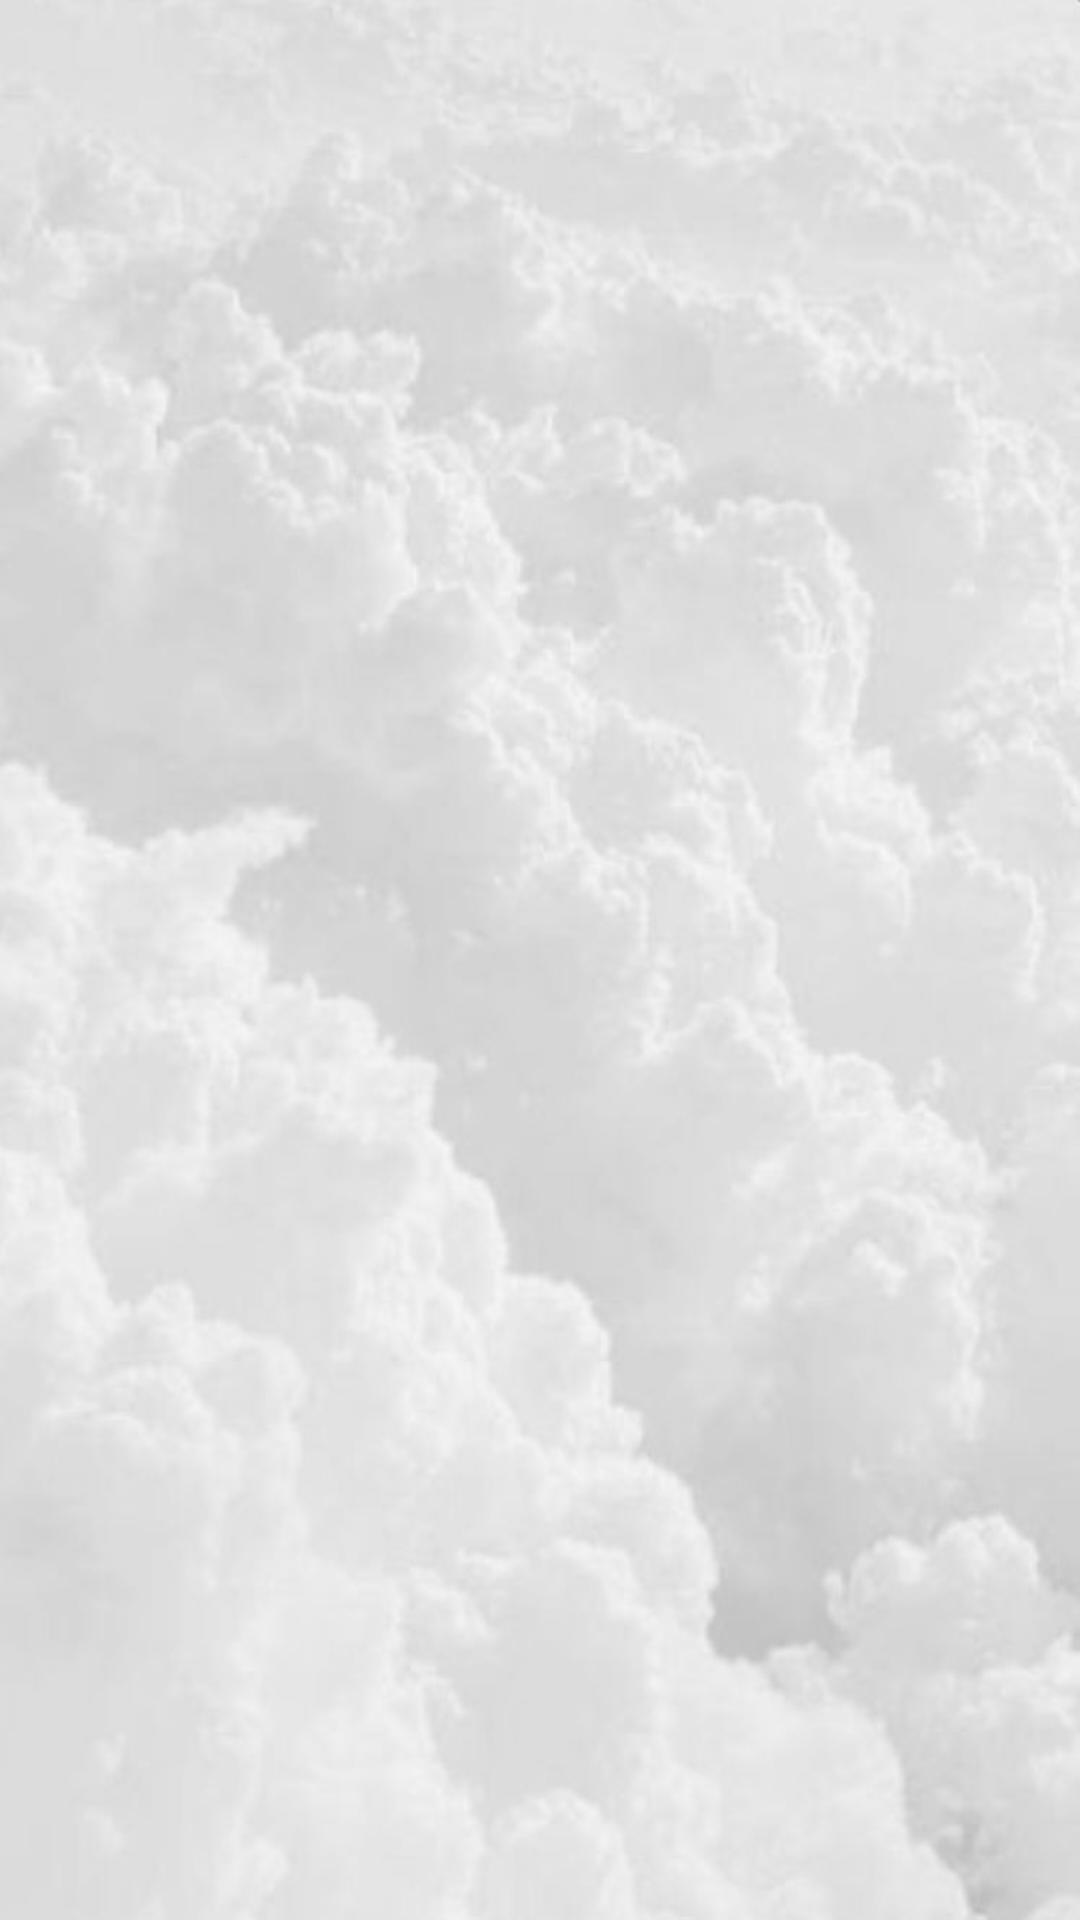

Write the Android layout XML for this screen, with the resource values it uses.
<!-- AndroidManifest.xml: application theme Base.Theme.NewLogin -->
<!-- res/layout/activity_splash_screen.xml -->
<?xml version="1.0" encoding="utf-8"?>
<RelativeLayout xmlns:android="http://schemas.android.com/apk/res/android"
    xmlns:app="http://schemas.android.com/apk/res-auto"
    xmlns:tools="http://schemas.android.com/tools"
    android:layout_width="match_parent"
    android:layout_height="match_parent"
    tools:context=".loginAndRegister.splashScreen"
    android:background="@drawable/background">

    <ImageView
        android:id="@+id/image"
        android:layout_width="wrap_content"
        android:layout_height="250dp"
        android:layout_marginStart="10dp"
        android:layout_marginTop="100dp"
        android:layout_marginEnd="10dp"
        android:src="@drawable/todo_list_app_icon"
        android:layout_centerVertical="true"
        android:layout_centerHorizontal="true"/>



</RelativeLayout>
<!-- resources referenced by this layout -->
<resources>
  <color name="Default_color_for_app">#F38628</color>
  <!-- drawable background: jpg bitmap (drawable, 38377 bytes) -->
  <style name="Base.Theme.NewLogin" parent="Theme.Material3.DayNight.NoActionBar">
          <item name="colorPrimary">@color/lavender</item>
          <item name="colorPrimaryVariant">@color/lavender</item>
          <item name="colorOnPrimary">@color/white</item>
      </style>
  <color name="lavender">#8692f7</color>
  <color name="white">#FFFFFFFF</color>
</resources>
